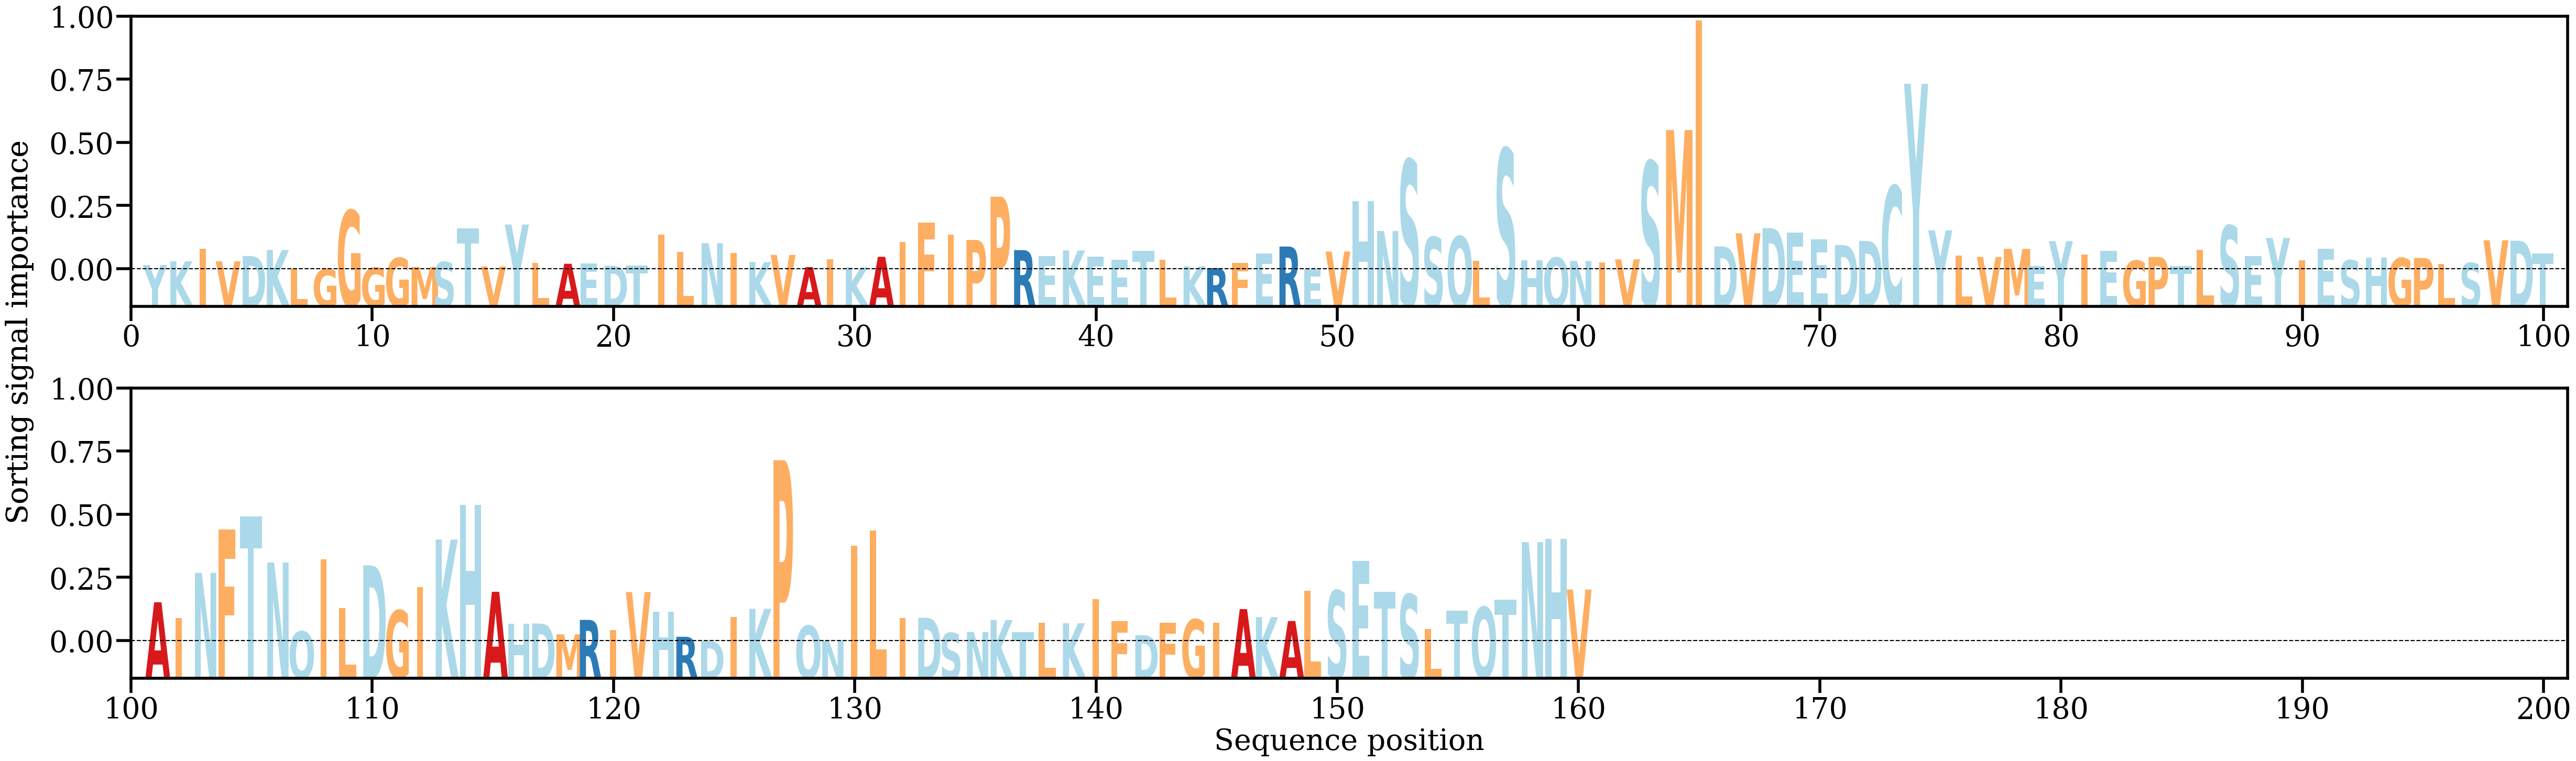

The table this chart was drawn from, first rows:
AA, Alpha
Y, [0.00093768]
K, [0.00163017]
I, [0.00392627]
V, [0.00162406]
D, [0.00260346]
K, [0.00370926]
L, [0.00022639]
G, [0.00020081]
G, [0.01101951]
G, [0.0004438]
G, [0.00223528]
M, [0.00057867]
S, [0.00149439]
T, [0.00770952]
V, [0.00067898]
Y, [0.0084182]
L, [0.00129038]
A, [0.00116993]
E, [0.00125038]
D, [0.00081137]
T, [0.00088341]
I, [0.00655694]
L, [0.00334993]
N, [0.00497865]
I, [0.00314316]
K, [0.00148636]
V, [0.00280979]
A, [0.00055326]
I, [0.00198725]
K, [0.00049571]
A, [0.0024584]
I, [0.00516558]
F, [0.00872763]
I, [0.00654622]
P, [0.00557099]
P, [0.01355473]
R, [0.00369451]
E, [0.00259681]
K, [0.00363794]
E, [0.00245604]
E, [0.00188175]
T, [0.00356527]
L, [0.0019]
K, [0.00068014]
R, [0.00037189]
F, [0.00132539]
E, [0.00307799]
R, [0.00434858]
E, [0.00019448]
V, [0.00342634]
H, [0.0127152]
N, [0.00721966]
S, [0.02037047]
S, [0.0060924]
Q, [0.00623229]
L, [0.00167699]
S, [0.0224013]
H, [0.00180729]
Q, [0.00231181]
N, [0.00168349]
... 100 more rows
